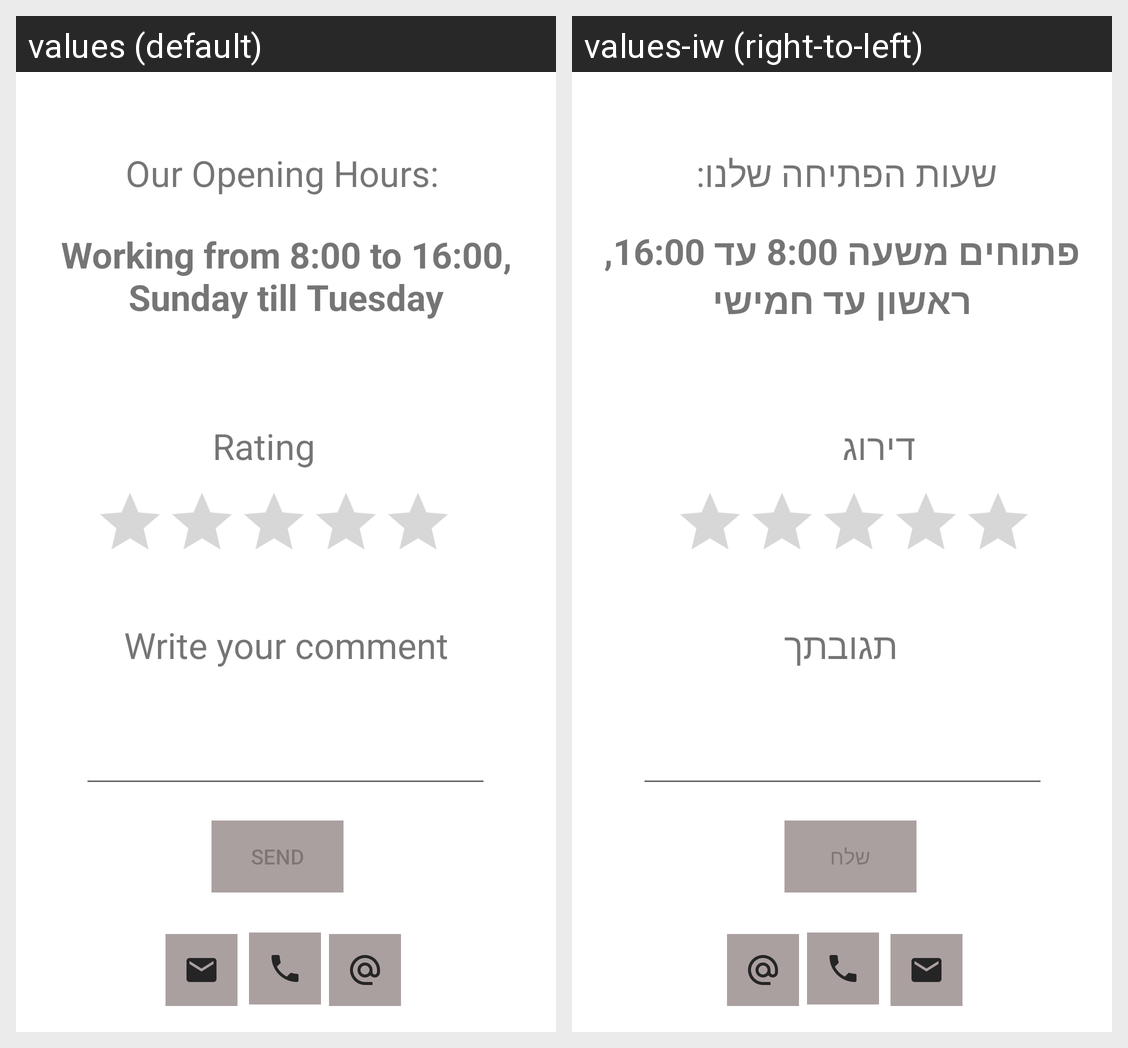

Translations of the strings shown on this Android screen, per locale in the grid:
Android screen res/layout/activity_about.xml rendered under 2 locales, left to right: values (default), values-iw (right-to-left). Device: Nexus 5 (rendered at 1080×1920; each locale shown at half size, 540×960, under a caption strip naming it); theme Theme.MarketApp.
Strings drawn on this screen, with the default value and each locale's value (text and hints the layout hard-codes, and strings that could not be matched under every locale, appear in the picture but are not listed):

workTime
  values: Working from 8:00 to 16:00, Sunday till Tuesday
  values-iw: פתוחים משעה 8:00 עד 16:00, ראשון עד חמישי

rating
  values: Rating
  values-iw: דירוג

Writecomment
  values: Write your comment
  values-iw: תגובתך

send
  values: send
  values-iw: שלח

openingHours
  values: Our Opening Hours:
  values-iw: שעות הפתיחה שלנו:
